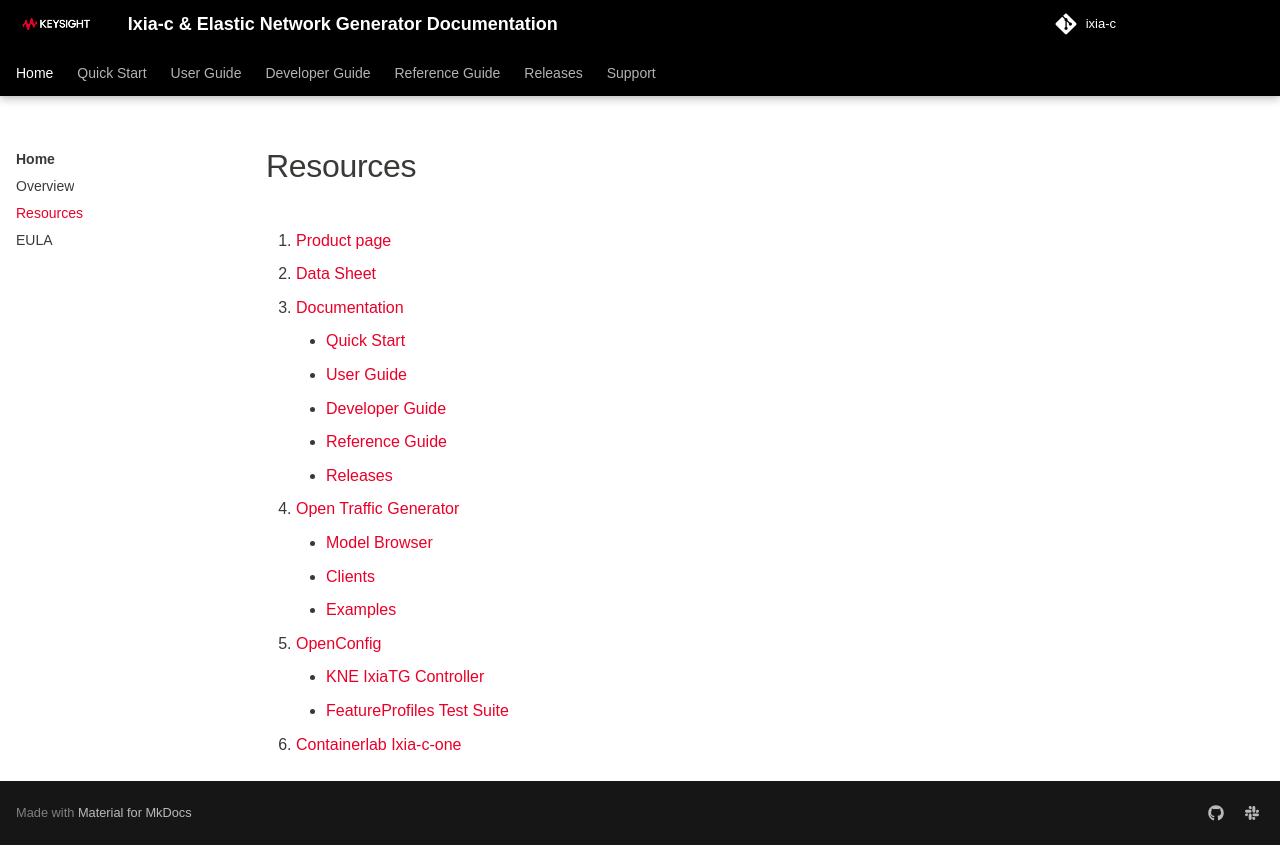

repository: open-traffic-generator/ixia-c · page: resources/index.html · generator: mkdocs

# Resources

1. [Product page](https://www.keysight.com/us/en/products/network-test/protocol-load-test/keysight-elastic-network-generator.html)
2. [Data Sheet](https://www.keysight.com/in/en/assets/3122-1455/data-sheets/Elastic-Network-Generator.pdf)
3. [Documentation](https://ixia-c.dev)
      * [Quick Start](https://ixia-c.dev/quick-start/introduction/)
      * [User Guide](https://ixia-c.dev/user-guide-introduction/)
      * [Developer Guide](https://ixia-c.dev/developer/snappi-constructs/)
      * [Reference Guide](https://ixia-c.dev/reference/capabilities/)
      * [Releases](https://ixia-c.dev/releases/)
4. [Open Traffic Generator](https://otg.dev)
      * [Model Browser](https://redocly.github.io/redoc/?url=https://raw.githubusercontent.com/open-traffic-generator/models/master/artifacts/openapi.yaml&nocors)
      * [Clients](https://otg.dev/clients/)
      * [Examples](https://otg.dev/examples/otg-examples/)
5. [OpenConfig](https://openconfig.net/)
      * [KNE IxiaTG Controller](https://github.com/openconfig/kne/blob/main/docs/create_topology.md#ixiatg-controller)
      * [FeatureProfiles Test Suite](https://github.com/openconfig/featureprofiles)
6. [Containerlab Ixia-c-one](https://containerlab.dev/manual/kinds/keysight_ixia-c-one/)
